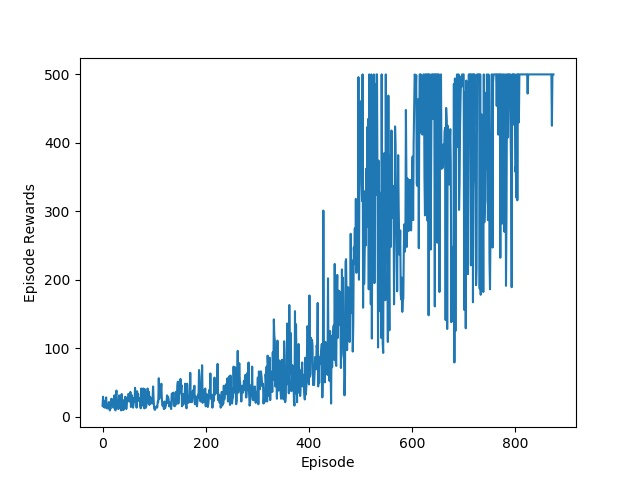

Source data for this figure (header and first rows):
, Episode Rewards, episode
0, 16.0, 0
1, 29.0, 1
2, 14.0, 2
3, 22.0, 3
4, 13.0, 4
5, 22.0, 5
6, 22.0, 6
7, 28.0, 7
8, 12.0, 8
9, 15.0, 9
10, 12.0, 10
11, 12.0, 11
12, 21.0, 12
13, 21.0, 13
14, 9.0, 14
15, 12.0, 15
16, 12.0, 16
17, 26.0, 17
18, 17.0, 18
19, 16.0, 19
20, 25.0, 20
21, 13.0, 21
22, 16.0, 22
23, 31.0, 23
24, 15.0, 24
25, 9.0, 25
26, 31.0, 26
27, 38.0, 27
28, 14.0, 28
29, 12.0, 29
30, 18.0, 30
31, 11.0, 31
32, 31.0, 32
33, 24.0, 33
34, 14.0, 34
35, 25.0, 35
36, 9.0, 36
37, 33.0, 37
38, 14.0, 38
39, 10.0, 39
40, 24.0, 40
41, 10.0, 41
42, 18.0, 42
43, 16.0, 43
44, 29.0, 44
45, 23.0, 45
46, 11.0, 46
47, 18.0, 47
48, 28.0, 48
49, 22.0, 49
50, 33.0, 50
51, 32.0, 51
52, 28.0, 52
53, 22.0, 53
54, 36.0, 54
55, 14.0, 55
56, 20.0, 56
57, 31.0, 57
58, 19.0, 58
59, 13.0, 59
... 815 more rows
